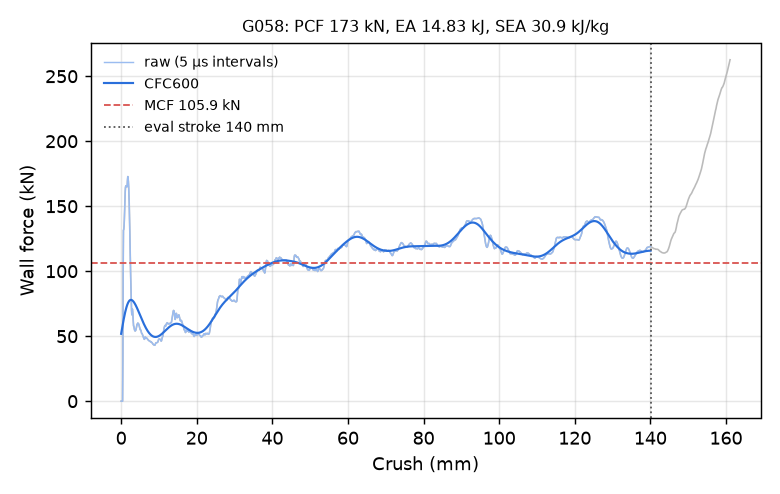

Source data for this figure (header and first rows):
time_ms, crush_mm, force_kN, force_CFC600_kN
0.000000000000000000e+00, -0.000000000000000000e+00, 0.000000000000000000e+00, 5.183556225830744779e+01
5.031337961554527283e-03, 7.687884569168090820e-02, 0.000000000000000000e+00, 5.315384407071137218e+01
1.006267592310905457e-02, 1.537576913833618164e-01, 0.000000000000000000e+00, 5.446336878406147974e+01
1.509401388466358185e-02, 2.306365370750427246e-01, 0.000000000000000000e+00, 5.576157256784297545e+01
2.012535184621810913e-02, 3.075153827667236328e-01, 0.000000000000000000e+00, 5.704576345006942972e+01
2.515668980777263641e-02, 3.843942284584045410e-01, 0.000000000000000000e+00, 5.831311826571725021e+01
3.018802776932716370e-02, 4.612730741500854492e-01, 3.484116666689659780e+01, 5.956068476221586394e+01
3.500972688198089600e-02, 5.349480509757995605e-01, 9.933687938798172468e+01, 6.078540860157561809e+01
4.004106670618057251e-02, 6.118213534355163574e-01, 1.315192739444454446e+02, 6.198420384522438553e+01
4.507367312908172607e-02, 6.887080073356628418e-01, 1.320043604771675803e+02, 6.315404648502849483e+01
5.010841414332389832e-02, 7.656212449073791504e-01, 1.344411463177781059e+02, 6.429204373151281970e+01
5.514287948608398438e-02, 8.425242304801940918e-01, 1.392153167216821430e+02, 6.539546224493494719e+01
6.017733737826347351e-02, 9.194207787513732910e-01, 1.464829766503505084e+02, 6.646173650649612341e+01
6.500221788883209229e-02, 9.931100010871887207e-01, 1.540969603750176589e+02, 6.748847733749933298e+01
7.003717869520187378e-02, 1.070000767707824707e+00, 1.606144261711557135e+02, 6.847348441042706213e+01
7.507249712944030762e-02, 1.146889925003051758e+00, 1.644220135588296046e+02, 6.941475992541778339e+01
8.010784536600112915e-02, 1.223771810531616211e+00, 1.655478386113294391e+02, 7.031051999907047900e+01
8.514311164617538452e-02, 1.300645112991333008e+00, 1.657245788217624636e+02, 7.115920145346274239e+01
9.017840027809143066e-02, 1.377511024475097656e+00, 1.657388655631736754e+02, 7.195946400806541021e+01
9.500382095575332642e-02, 1.451166272163391113e+00, 1.654231149241904575e+02, 7.271018962449932133e+01
1.000390350818634033e-01, 1.528016328811645508e+00, 1.648718687553615325e+02, 7.341048064012915120e+01
1.050742417573928833e-01, 1.604858875274658203e+00, 1.659836072439700274e+02, 7.405965759763007839e+01
1.101095750927925110e-01, 1.681695699691772461e+00, 1.702143825391696339e+02, 7.465725820410571600e+01
1.151451170444488525e-01, 1.758527994155883789e+00, 1.727878985581779716e+02, 7.520303928164230456e+01
1.201805099844932556e-01, 1.835350155830383301e+00, 1.716442396764578291e+02, 7.569698101324716788e+01
1.250058859586715698e-01, 1.908960819244384766e+00, 1.692272612682899933e+02, 7.613928955355039818e+01
1.300409287214279175e-01, 1.985762476921081543e+00, 1.652387002177361808e+02, 7.653039498484571368e+01
1.350757032632827759e-01, 2.062552452087402344e+00, 1.595902298752737636e+02, 7.687094467178339130e+01
1.401103138923645020e-01, 2.139332771301269531e+00, 1.518550616260417598e+02, 7.716179277048493645e+01
1.451447010040283203e-01, 2.216102600097656250e+00, 1.419035567148013399e+02, 7.740398572645081288e+01
1.501786857843399048e-01, 2.292859792709350586e+00, 1.302629855243056056e+02, 7.759874328813185684e+01
1.550023406744003296e-01, 2.366404294967651367e+00, 1.179839902440374715e+02, 7.774743511996514655e+01
1.600347161293029785e-01, 2.443125724792480469e+00, 1.063990590174417008e+02, 7.785155415227852416e+01
1.650668978691101074e-01, 2.519839525222778320e+00, 9.631173256971594299e+01, 7.791268878508259377e+01
1.700989902019500732e-01, 2.596547603607177734e+00, 8.684988755956455009e+01, 7.793249615807519604e+01
1.751307696104049683e-01, 2.673246622085571289e+00, 7.840065470111905199e+01, 7.791267767445170023e+01
1.801624745130538940e-01, 2.749941110610961914e+00, 7.005435094358819015e+01, 7.785495676770186435e+01
1.851942539215087891e-01, 2.826633691787719727e+00, 6.646330682837496795e+01, 7.776105900321860531e+01
1.900164484977722168e-01, 2.900128841400146484e+00, 6.925639846190716753e+01, 7.763269678380244443e+01
1.950479298830032349e-01, 2.976810932159423828e+00, 7.085862812542542599e+01, 7.747156212618637028e+01
2.000786960124969482e-01, 3.053478717803955078e+00, 6.890542038062541508e+01, 7.727932674104513922e+01
2.051092684268951416e-01, 3.130140304565429688e+00, 6.535159109909180586e+01, 7.705764326728851188e+01
2.101394534111022949e-01, 3.206793069839477539e+00, 6.047958108704257540e+01, 7.680814254517277107e+01
2.151696085929870605e-01, 3.283442497253417969e+00, 5.782429094151081728e+01, 7.653242683026161330e+01
2.202002406120300293e-01, 3.360096931457519531e+00, 5.765855277527403189e+01, 7.623206211539557842e+01
2.250209897756576538e-01, 3.433550596237182617e+00, 5.634754709819517871e+01, 7.590857275565282691e+01
2.300514578819274902e-01, 3.510197162628173828e+00, 5.522311806975771020e+01, 7.556343881199425994e+01
2.350823730230331421e-01, 3.586848020553588867e+00, 5.446270505829015462e+01, 7.519809439259930173e+01
2.401134669780731201e-01, 3.663499116897583008e+00, 5.403034542227303660e+01, 7.481392616461207012e+01
2.451447844505310059e-01, 3.740151643753051758e+00, 5.433869288947945364e+01, 7.441227247794462585e+01
2.501767277717590332e-01, 3.816810846328735352e+00, 5.426529469117335935e+01, 7.399442344406540428e+01
2.552085518836975098e-01, 3.893465518951416016e+00, 5.489607789866486343e+01, 7.356162183509233898e+01
2.600310742855072021e-01, 3.966929674148559570e+00, 5.577495891653420301e+01, 7.311506461890471087e+01
2.650632858276367188e-01, 4.043585777282714844e+00, 5.664290145866526416e+01, 7.265590517956088945e+01
2.700954973697662354e-01, 4.120238780975341797e+00, 5.808622449291870282e+01, 7.218525622533948649e+01
2.751278579235076904e-01, 4.196891784667968750e+00, 5.916150314172357128e+01, 7.170419325068463934e+01
2.801600098609924316e-01, 4.273538589477539062e+00, 5.907642696040309715e+01, 7.121375817583911783e+01
2.851922512054443359e-01, 4.350184440612792969e+00, 5.943370809352491335e+01, 7.071496240559115165e+01
2.900149524211883545e-01, 4.423636436462402344e+00, 6.012843227890878950e+01, 7.020878906418235488e+01
2.950474619865417480e-01, 4.500280857086181641e+00, 5.975699348861770943e+01, 6.969619494524516767e+01
... 2,198 more rows
